Image classification data set "aurora_train" (123675/data on GitHub). Class labels (5): drapery aurora, hotspot aurora, multiple arcs aurora, radial aurora, single arc aurora.

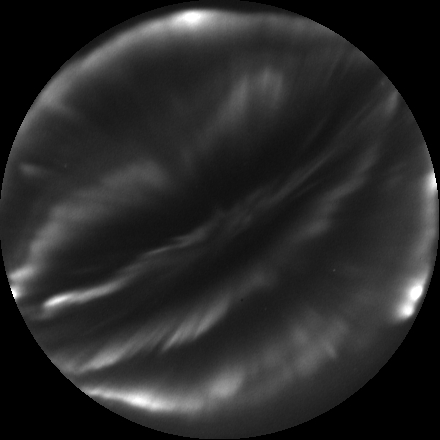
Label: multiple arcs aurora

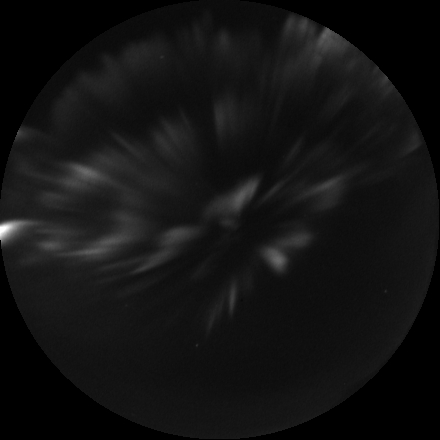
Label: radial aurora

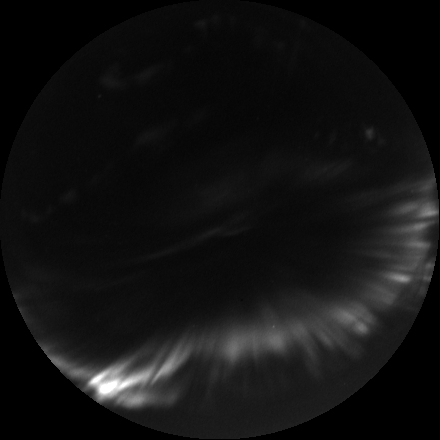
Label: single arc aurora

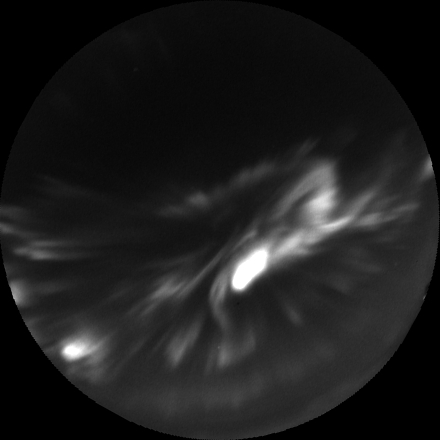
Label: hotspot aurora

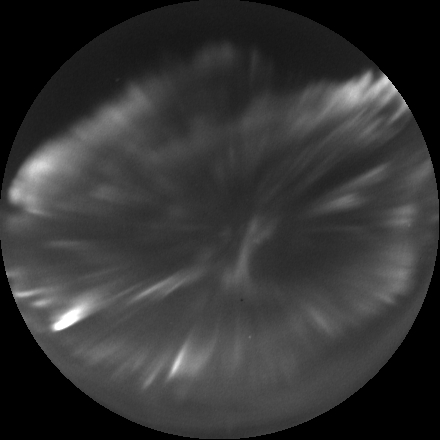
Label: radial aurora

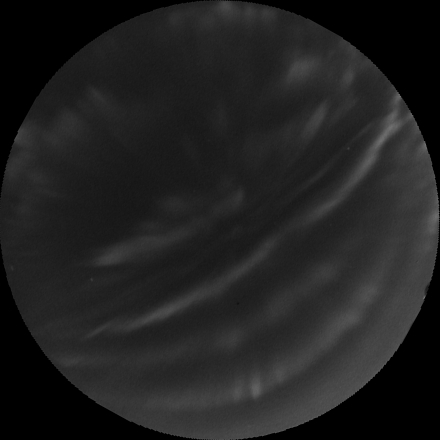
Label: drapery aurora
